Run: headless pygame with SDL's dummy video driver; simulated clock (each Clock.tick advances the game by its frame time, no real sleeping); random seed 0; keys injected as events and as key.get_pressed() state; mouse plan: one left click at the window centre at the start of phase 2, then a move to the lower-right quarter at the start of phase 3.
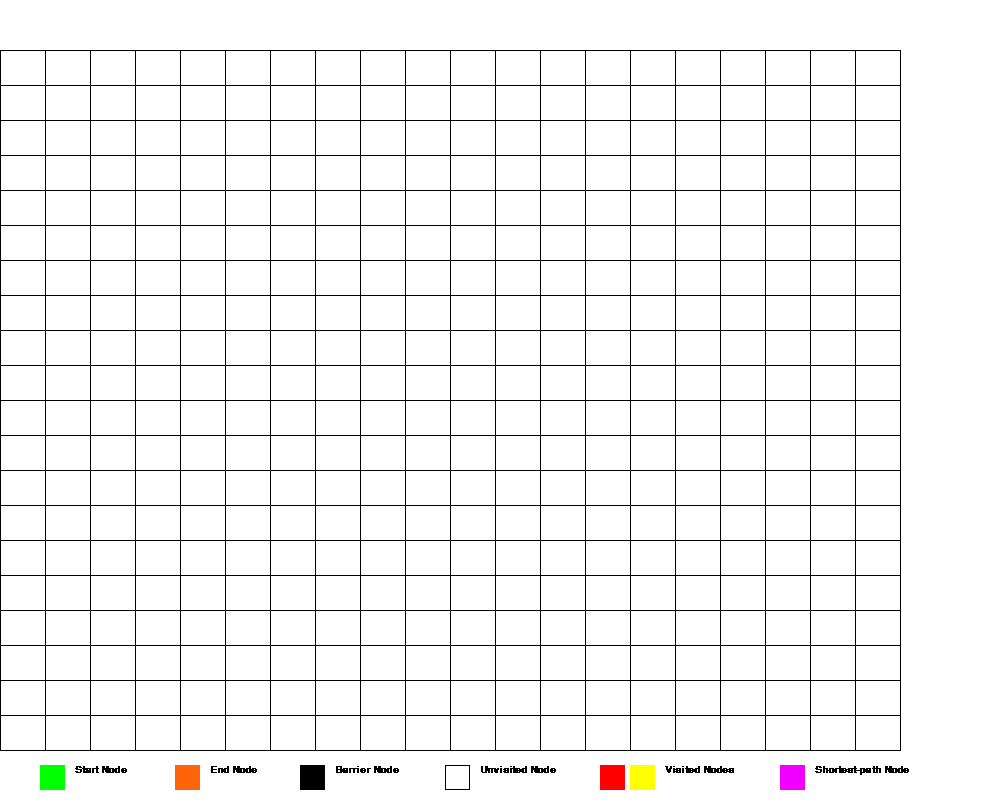
Frame 1 of 4 · flips 1–60 · no input
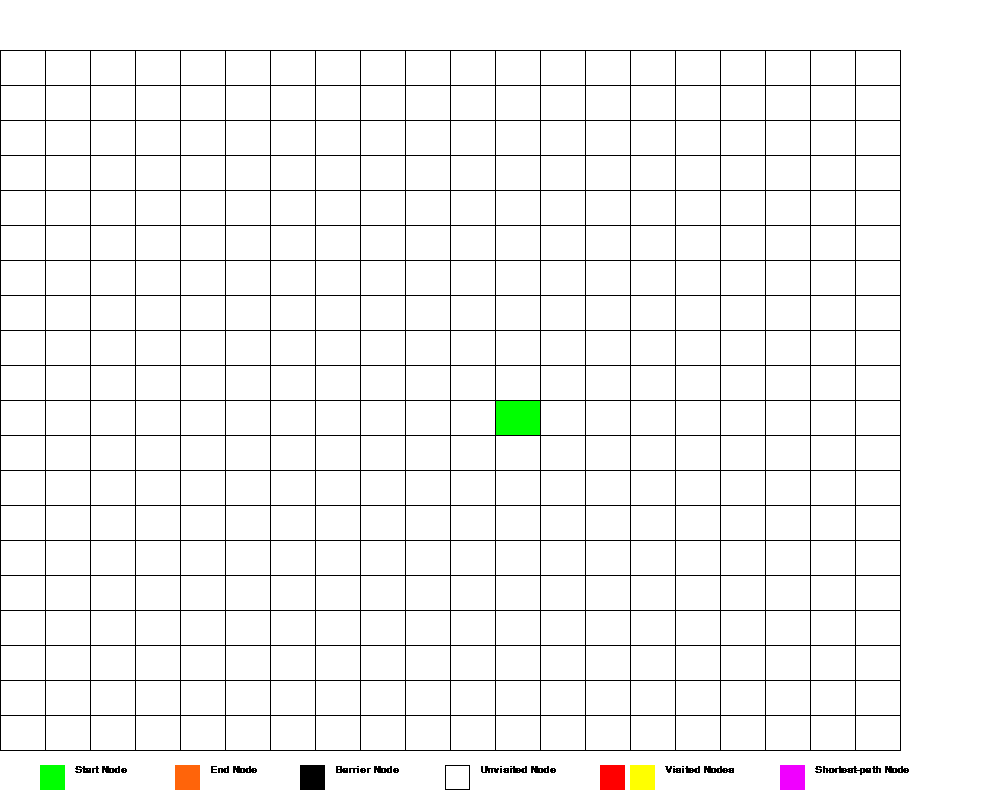
Frame 2 of 4 · flips 61–180 · clicked the window centre · tapped SPACE, RETURN · held RIGHT (→), D
Frame 3 of 4 · flips 181–300 · moved the mouse to the lower-right quarter · held DOWN (↓), S · screen unchanged from frame 2, image omitted
Frame 4 of 4 · flips 301–420 · held LEFT (←), A, UP (↑), W · screen unchanged from frame 3, image omitted

The pygame program that drew these frames:

import pygame
from pygame.locals import *
import sys
import heapq

##########################
# Color codes
##########################

white = ((255,255,255))
blue = ((0,0,255))
green = ((0,255,0))
red = ((255,0,0))
black = ((0,0,0))
orange = ((255,100,10))
yellow = ((255,255,0))
blue_green = ((0,255,170))
marroon = ((115,0,0))
lime = ((180,255,100))
pink = ((255,100,180))
purple = ((240,0,255))
gray = ((127,127,127))
magenta = ((255,0,230))
brown = ((100,40,0))
forest_green = ((0,50,0))
navy_blue = ((0,0,100))
rust = ((210,150,75))
dandilion_yellow = ((255,200,0))
highlighter = ((255,255,100))
sky_blue = ((0,255,255))
light_gray = ((200,200,200))
dark_gray = ((50,50,50))
tan = ((230,220,170))
coffee_brown =((200,190,140))
moon_glow = ((235,245,255))

##########################
# Helper Functions
##########################

def drawGrid(nodes):
	for x in range(GRIDX, GRIDX + GRIDWIDTH + 1, CELLSIZEX):
		pygame.draw.line(WIN, black, (x, GRIDY), (x, GRIDY + GRIDHEIGHT))
	for y in range(GRIDY, GRIDY + GRIDHEIGHT + 1, CELLSIZEY):
		pygame.draw.line(WIN, black, (GRIDX, y), (GRIDX + GRIDWIDTH, y))

def drawBackground():
	WIN.fill(white)
	pygame.draw.rect(WIN, black, (GRIDX, GRIDY, GRIDWIDTH, GRIDHEIGHT), 1)

	#Start node
	pygame.draw.rect(WIN, green, (40, 765, 25, 25))
	textSurface = FONT.render("Start Node", False, (0, 0, 0))
	WIN.blit(textSurface, (75, 765))

	#End Node
	pygame.draw.rect(WIN, orange, (175, 765, 25, 25))
	textSurface = FONT.render("End Node", False, (0, 0, 0))
	WIN.blit(textSurface, (210, 765))

	#Barrier Node
	pygame.draw.rect(WIN, black, (300, 765, 25, 25))
	textSurface = FONT.render("Barrier Node", False, (0, 0, 0))
	WIN.blit(textSurface, (335, 765))

	#Unvisited Node
	pygame.draw.rect(WIN, black, (445, 765, 25, 25), 1)
	textSurface = FONT.render("Unvisited Node", False, (0, 0, 0))
	WIN.blit(textSurface, (480, 765))

	#Visited Nodes
	pygame.draw.rect(WIN, red, (600, 765, 25, 25))
	pygame.draw.rect(WIN, yellow, (630, 765, 25, 25))
	textSurface = FONT.render("Visited Nodes", False, (0, 0, 0))
	WIN.blit(textSurface, (665, 765))

	#Shortest-path Node
	pygame.draw.rect(WIN, purple, (780, 765, 25, 25))
	textSurface = FONT.render("Shortest-path Node", False, (0, 0, 0))
	WIN.blit(textSurface, (815, 765))

def redrawGameWindow(nodes):
	drawBackground()
	for row in range(len(nodes)):
		for col in nodes[row]:
			col.draw()

	drawGrid(nodes)
	
	pygame.display.update()

def createNodes():
	nodes = []
	for row in range(GRIDSIZE):
			temp = []
			for col in range(GRIDSIZE):
				temp.append(Node((row, col), white))
			nodes.append(temp)
	return nodes

##########################
# A* Algorithm
##########################

def heuristic(a, b):
	(x1, y1) = a
	(x2, y2) = b
	return abs(x1 - x2) + abs(y1 - y2)

def astar(start, end, barriers, nodes):
	neighbors = [(0,1),(0,-1),(1,0),(-1,0)]
	close_set = set()
	came_from = {}
	gscore = {start:0}
	fscore = {start:heuristic(start, end)}
	oheap = []
	heapq.heappush(oheap, (fscore[start], start))
	while oheap:
	    current = heapq.heappop(oheap)[1]
	    if current == end:
	        data = []
	        while current in came_from:
	            data.append(current)
	            current = came_from[current]
	        return data

	    for event in pygame.event.get():
	        if event.type == pygame.QUIT:
	            pygame.quit()
	            sys.exit()

	    close_set.add(current)
	    for i, j in neighbors:
	        if current[0] + i >= 0 and current[1] + j >= 0 and current[0] + i < GRIDSIZE and current[1] + j < GRIDSIZE:
	            neighbor = current[0] + i, current[1] + j
	        else:
	        	continue
	        if (neighbor[0], neighbor[1]) != start and (neighbor[0], neighbor[1]) != end and not(nodes[neighbor[0]][neighbor[1]] in barriers):
	        	nodes[neighbor[0]][neighbor[1]].makeOpen()
	        	redrawGameWindow(nodes)
	        tentative_g_score = gscore[current] + heuristic(current, neighbor)
	        if neighbor[0] < 0 or neighbor[0] >= GRIDSIZE or neighbor[1] < 0 or neighbor[1] >= GRIDSIZE or nodes[neighbor[0]][neighbor[1]] in barriers:
	        	continue
	        if neighbor in close_set and tentative_g_score >= gscore.get(neighbor, 0):
	            continue
	        if  tentative_g_score < gscore.get(neighbor, 0) or neighbor not in [i[1]for i in oheap]:
	            came_from[neighbor] = current
	            if (current[0], current[1]) != start and (current[0], current[1] != end) and not(nodes[current[0]][current[1]] in barriers):
	            	nodes[current[0]][current[1]].makeClosed()
	            	redrawGameWindow(nodes)
	            gscore[neighbor] = tentative_g_score
	            fscore[neighbor] = tentative_g_score + heuristic(neighbor, end)
	            heapq.heappush(oheap, (fscore[neighbor], neighbor))
	return False

##########################
# Node Class
##########################

class Node(object):
	def __init__(self, pos, color):
		self.pos = pos #tuple (y, x)
		self.color = color

	def makeStart(self):
		self.color = green

	def makeEnd(self):
		self.color = orange

	def makeBarrier(self):
		self.color = black

	def makeOpen(self):
		self.color = red

	def makeClosed(self):
		self.color = yellow

	def makePath(self):
		self.color = purple

	def draw(self):
		x = (self.pos[1] * CELLSIZEX) + GRIDX
		y = (self.pos[0] * CELLSIZEY) + GRIDY
		width, height = CELLSIZEX, CELLSIZEY
		pygame.draw.rect(WIN, self.color, (x, y, width, height))

	def __eq__(self, other):
		return self.pos == other.pos

	def __repr__(self):
		return f"{self.pos} - g: {self.g} h: {self.h} f: {self.f}"

	def __lt__(self, other):
		return self.f < other.f

	def __gt__(self, other):
		return self.f > other.f

##########################
# Main Function
##########################

def main():
	global FONT, CLOCK, WIN, SCREENWIDTH, SCREENHEIGHT, GRIDSIZE, CELLSIZEX, CELLSIZEY, GRIDX, GRIDY, GRIDWIDTH, GRIDHEIGHT
	pygame.init()
	pygame.font.init()
	FONT = pygame.font.SysFont("Comic Sans MS", 15, 1)
	CLOCK = pygame.time.Clock()
	SCREENWIDTH, SCREENHEIGHT = 1000, 800
	WIN = pygame.display.set_mode((SCREENWIDTH, SCREENHEIGHT))
	GRIDX = 0
	GRIDY = 50
	GRIDWIDTH = 900
	GRIDHEIGHT = 700
	GRIDSIZE = 20
	CELLSIZEX = GRIDWIDTH // GRIDSIZE
	CELLSIZEY = GRIDHEIGHT // GRIDSIZE
	pygame.display.set_caption("Pathfining Algorithm Visualizer")
	nodes = createNodes()
	start = False
	end = False
	startNode = None
	endNode = None
	barrierNodes = []
	while True:
		CLOCK.tick(100)

		for event in pygame.event.get(): #checking for events
			if event.type == QUIT:
				pygame.quit()
				sys.exit()
			if pygame.mouse.get_pressed()[0]:
				try:
					pos = pygame.mouse.get_pos()
					col = (pos[0] - GRIDX) // CELLSIZEX
					row = (pos[1] - GRIDY) // CELLSIZEY
					if not(start) and (row, col) != endNode:
						nodes[row][col].makeStart()
						startNode = (row, col)
						start = True
					elif not(end) and (row, col) != startNode:
						nodes[row][col].makeEnd()
						endNode = (row, col)
						end = True
					elif (row, col) != startNode and (row, col) != endNode:
						nodes[row][col].makeBarrier()
						barrierNodes.append(nodes[row][col])
				except AttributeError:
					pass
			if pygame.mouse.get_pressed()[2]:
				try:
					pass
				except AttributeError:
					pass

		keys = pygame.key.get_pressed() #to check key pressed (or held down)
		if keys[pygame.K_BACKSPACE]:
			nodes = createNodes()
			start = False
			end = False
			startNode = None
			endNode = None
			barrierNodes = []
		if keys[pygame.K_SPACE]:
			path = astar(startNode, endNode, barrierNodes, nodes)
			if path != False:
				for node in range(1, len(path)):
					nodes[path[node][0]][path[node][1]].makePath()
			else:
				print("No path found")

		redrawGameWindow(nodes)

main()
